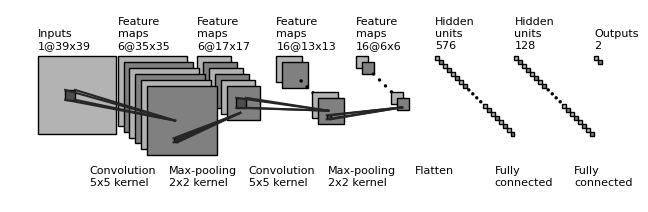

The matplotlib source for this figure:
import os
import numpy as np
import matplotlib.pyplot as plt
plt.rcdefaults()
from matplotlib.lines import Line2D
from matplotlib.patches import Rectangle
from matplotlib.patches import Circle

NumDots = 4
NumConvMax = 8
NumFcMax = 20
White = 1.
Light = 0.7
Medium = 0.5
Dark = 0.3
Darker = 0.15
Black = 0.


def add_layer(patches, colors, size=(24, 24), num=5,
              top_left=[0, 0],
              loc_diff=[3, -3],
              ):
    # add a rectangle
    top_left = np.array(top_left)
    loc_diff = np.array(loc_diff)
    loc_start = top_left - np.array([0, size[0]])
    for ind in range(num):
        patches.append(Rectangle(loc_start + ind * loc_diff, size[1], size[0]))
        if ind % 2:
            colors.append(Medium)
        else:
            colors.append(Light)


def add_layer_with_omission(patches, colors, size=(24, 24),
                            num=5, num_max=8,
                            num_dots=4,
                            top_left=[0, 0],
                            loc_diff=[3, -3],
                            ):
    # add a rectangle
    top_left = np.array(top_left)
    loc_diff = np.array(loc_diff)
    loc_start = top_left - np.array([0, size[0]])
    this_num = min(num, num_max)
    start_omit = (this_num - num_dots) // 2
    end_omit = this_num - start_omit
    start_omit -= 1
    for ind in range(this_num):
        if (num > num_max) and (start_omit < ind < end_omit):
            omit = True
        else:
            omit = False

        if omit:
            patches.append(
                Circle(loc_start + ind * loc_diff + np.array(size) / 2, 0.5))
        else:
            patches.append(Rectangle(loc_start + ind * loc_diff,
                                     size[1], size[0]))

        if omit:
            colors.append(Black)
        elif ind % 2:
            colors.append(Medium)
        else:
            colors.append(Light)


def add_mapping(patches, colors, start_ratio, end_ratio, patch_size, ind_bgn,
                top_left_list, loc_diff_list, num_show_list, size_list):

    start_loc = top_left_list[ind_bgn] \
        + (num_show_list[ind_bgn] - 1) * np.array(loc_diff_list[ind_bgn]) \
        + np.array([start_ratio[0] * (size_list[ind_bgn][1] - patch_size[1]),
                    - start_ratio[1] * (size_list[ind_bgn][0] - patch_size[0])]
                   )




    end_loc = top_left_list[ind_bgn + 1] \
        + (num_show_list[ind_bgn + 1] - 1) * np.array(
            loc_diff_list[ind_bgn + 1]) \
        + np.array([end_ratio[0] * size_list[ind_bgn + 1][1],
                    - end_ratio[1] * size_list[ind_bgn + 1][0]])


    patches.append(Rectangle(start_loc, patch_size[1], -patch_size[0]))
    colors.append(Dark)
    patches.append(Line2D([start_loc[0], end_loc[0]],
                          [start_loc[1], end_loc[1]]))
    colors.append(Darker)
    patches.append(Line2D([start_loc[0] + patch_size[1], end_loc[0]],
                          [start_loc[1], end_loc[1]]))
    colors.append(Darker)
    patches.append(Line2D([start_loc[0], end_loc[0]],
                          [start_loc[1] - patch_size[0], end_loc[1]]))
    colors.append(Darker)
    patches.append(Line2D([start_loc[0] + patch_size[1], end_loc[0]],
                          [start_loc[1] - patch_size[0], end_loc[1]]))
    colors.append(Darker)



def label(xy, text, xy_off=[0, 4]):
    plt.text(xy[0] + xy_off[0], xy[1] + xy_off[1], text,
             family='sans-serif', size=8)


if __name__ == '__main__':

    fc_unit_size = 2
    layer_width = 40
    flag_omit = True

    patches = []
    colors = []

    fig, ax = plt.subplots()


    ############################
    # conv layers
    size_list = [(39, 39), (35, 35), (17, 17), (13, 13), (6, 6)]
    num_list = [1, 6, 6, 16, 16]
    x_diff_list = [0, layer_width, layer_width, layer_width, layer_width]
    text_list = ['Inputs'] + ['Feature\nmaps'] * (len(size_list) - 1)
    loc_diff_list = [[3, -3]] * len(size_list)

    num_show_list = list(map(min, num_list, [NumConvMax] * len(num_list)))
    top_left_list = np.c_[np.cumsum(x_diff_list), np.zeros(len(x_diff_list))]

    for ind in range(len(size_list)-1,-1,-1):
        if flag_omit:
            add_layer_with_omission(patches, colors, size=size_list[ind],
                                    num=num_list[ind],
                                    num_max=NumConvMax,
                                    num_dots=NumDots,
                                    top_left=top_left_list[ind],
                                    loc_diff=loc_diff_list[ind])
        else:
            add_layer(patches, colors, size=size_list[ind],
                      num=num_show_list[ind],
                      top_left=top_left_list[ind], loc_diff=loc_diff_list[ind])
        label(top_left_list[ind], text_list[ind] + '\n{}@{}x{}'.format(
            num_list[ind], size_list[ind][0], size_list[ind][1]))

    ############################
    # in between layers
    start_ratio_list = [[0.4, 0.5], [0.4, 0.8], [0.4, 0.5], [0.4, 0.8]]
    end_ratio_list = [[0.4, 0.5], [0.4, 0.8], [0.4, 0.5], [0.4, 0.8]]
    patch_size_list = [(5, 5), (2, 2), (5, 5), (2, 2)]
    ind_bgn_list = range(len(patch_size_list))
    text_list = ['Convolution', 'Max-pooling', 'Convolution', 'Max-pooling']

    for ind in range(len(patch_size_list)):
        add_mapping(
            patches, colors, start_ratio_list[ind], end_ratio_list[ind],
            patch_size_list[ind], ind,
            top_left_list, loc_diff_list, num_show_list, size_list)
        label(top_left_list[ind], text_list[ind] + '\n{}x{} kernel'.format(
            patch_size_list[ind][0], patch_size_list[ind][1]), xy_off=[26, -65]
        )


    ############################
    # fully connected layers
    size_list = [(fc_unit_size, fc_unit_size)] * 3
    num_list = [576, 128, 2]
    num_show_list = list(map(min, num_list, [NumFcMax] * len(num_list)))
    x_diff_list = [sum(x_diff_list) + layer_width, layer_width, layer_width]
    top_left_list = np.c_[np.cumsum(x_diff_list), np.zeros(len(x_diff_list))]
    loc_diff_list = [[fc_unit_size, -fc_unit_size]] * len(top_left_list)
    text_list = ['Hidden\nunits'] * (len(size_list) - 1) + ['Outputs']

    for ind in range(len(size_list)):
        if flag_omit:
            add_layer_with_omission(patches, colors, size=size_list[ind],
                                    num=num_list[ind],
                                    num_max=NumFcMax,
                                    num_dots=NumDots,
                                    top_left=top_left_list[ind],
                                    loc_diff=loc_diff_list[ind])
        else:
            add_layer(patches, colors, size=size_list[ind],
                      num=num_show_list[ind],
                      top_left=top_left_list[ind],
                      loc_diff=loc_diff_list[ind])
        label(top_left_list[ind], text_list[ind] + '\n{}'.format(
            num_list[ind]))


    text_list = ['Flatten\n', 'Fully\nconnected', 'Fully\nconnected']

    for ind in range(len(size_list)):
        label(top_left_list[ind], text_list[ind], xy_off=[-10, -65])

    ############################
    for patch, color in zip(patches, colors):
        patch.set_color(color * np.ones(3))
        if isinstance(patch, Line2D):
            ax.add_line(patch)
        else:
            patch.set_edgecolor(Black * np.ones(3))
            ax.add_patch(patch)

    plt.tight_layout()
    plt.axis('equal')
    plt.axis('off')
    plt.show()
    fig.set_size_inches(8, 2.5)

    fig_dir = './'
    fig_ext = '.png'
    fig.savefig(os.path.join(fig_dir, 'convnet_fig' + fig_ext),
                bbox_inches='tight', pad_inches=0)
